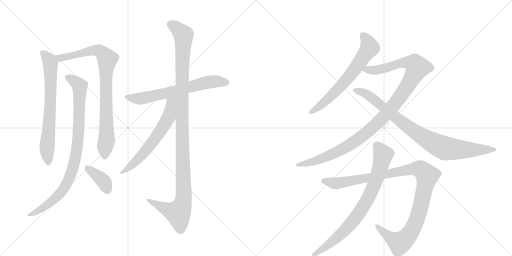
t = 0.00 s
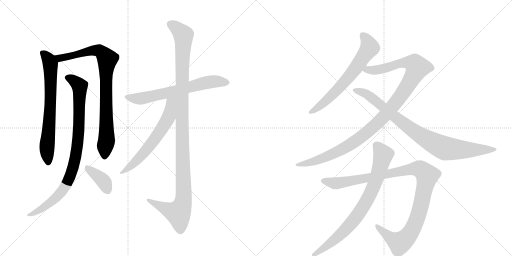
t = 2.21 s
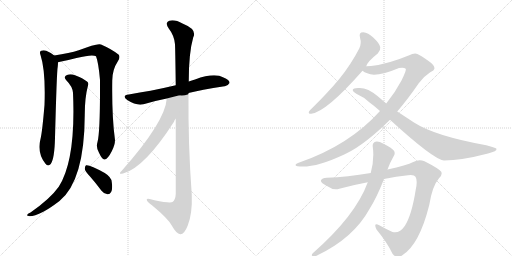
t = 4.42 s
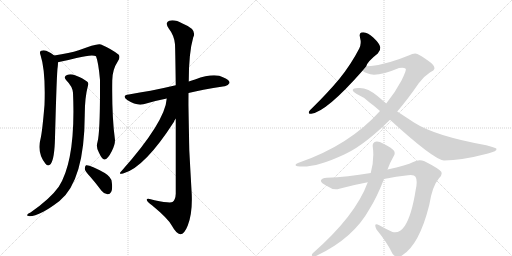
t = 6.63 s
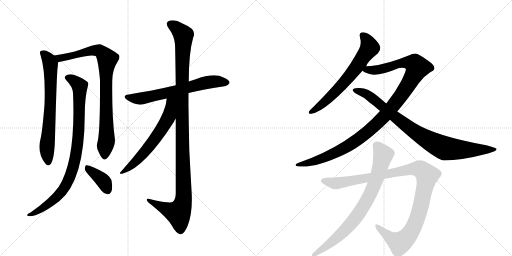
t = 8.85 s
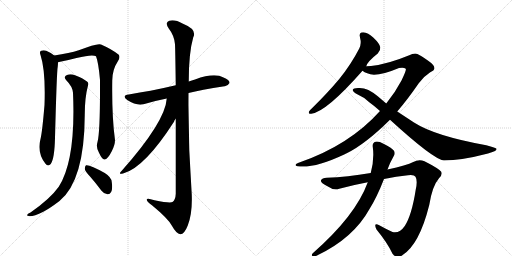
t = 11.06 s

The animated SVG that drew these frames (rendered in a browser with its animation timeline set to each time). Animation: 12 CSS @keyframes rules; one cycle of 11.06 s.

<svg version="1.1" viewBox="0 0 2048 1024" xmlns="http://www.w3.org/2000/svg">
  <g stroke="lightgray" stroke-dasharray="1,1" stroke-width="1" transform="scale(4, 4)">
    <line x1="0" y1="0" x2="256" y2="256"></line>
    <line x1="256" y1="0" x2="0" y2="256"></line>
    <line x1="128" y1="0" x2="128" y2="256"></line>
    <line x1="0" y1="128" x2="256" y2="128"></line>
    <line x1="256" y1="0" x2="512" y2="256"></line>
    <line x1="512" y1="0" x2="256" y2="256"></line>
    <line x1="384" y1="0" x2="384" y2="256"></line>
    <line x1="256" y1="128" x2="512" y2="128"></line>
  </g>
<g transform="scale(1, -1) translate(0, -850)">
   <style type="text/css">
    @keyframes keyframes0 {
      from {
       stroke: black;
       stroke-dashoffset: 705;
       stroke-width: 128;
       }
       70% {
       animation-timing-function: step-end;
       stroke: black;
       stroke-dashoffset: 0;
       stroke-width: 128;
       }
       to {
       stroke: black;
       stroke-width: 1024;
       }
       }
       #make-me-a-hanzi-animation-0 {
         animation: keyframes0 0.823730s both;
         animation-delay: 0.000000s;
         animation-timing-function: linear;
       }
    @keyframes keyframes1 {
      from {
       stroke: black;
       stroke-dashoffset: 871;
       stroke-width: 128;
       }
       74% {
       animation-timing-function: step-end;
       stroke: black;
       stroke-dashoffset: 0;
       stroke-width: 128;
       }
       to {
       stroke: black;
       stroke-width: 1024;
       }
       }
       #make-me-a-hanzi-animation-1 {
         animation: keyframes1 0.958822s both;
         animation-delay: 0.823730s;
         animation-timing-function: linear;
       }
    @keyframes keyframes2 {
      from {
       stroke: black;
       stroke-dashoffset: 909;
       stroke-width: 128;
       }
       75% {
       animation-timing-function: step-end;
       stroke: black;
       stroke-dashoffset: 0;
       stroke-width: 128;
       }
       to {
       stroke: black;
       stroke-width: 1024;
       }
       }
       #make-me-a-hanzi-animation-2 {
         animation: keyframes2 0.989746s both;
         animation-delay: 1.782552s;
         animation-timing-function: linear;
       }
    @keyframes keyframes3 {
      from {
       stroke: black;
       stroke-dashoffset: 383;
       stroke-width: 128;
       }
       55% {
       animation-timing-function: step-end;
       stroke: black;
       stroke-dashoffset: 0;
       stroke-width: 128;
       }
       to {
       stroke: black;
       stroke-width: 1024;
       }
       }
       #make-me-a-hanzi-animation-3 {
         animation: keyframes3 0.561686s both;
         animation-delay: 2.772298s;
         animation-timing-function: linear;
       }
    @keyframes keyframes4 {
      from {
       stroke: black;
       stroke-dashoffset: 660;
       stroke-width: 128;
       }
       68% {
       animation-timing-function: step-end;
       stroke: black;
       stroke-dashoffset: 0;
       stroke-width: 128;
       }
       to {
       stroke: black;
       stroke-width: 1024;
       }
       }
       #make-me-a-hanzi-animation-4 {
         animation: keyframes4 0.787109s both;
         animation-delay: 3.333984s;
         animation-timing-function: linear;
       }
    @keyframes keyframes5 {
      from {
       stroke: black;
       stroke-dashoffset: 1170;
       stroke-width: 128;
       }
       79% {
       animation-timing-function: step-end;
       stroke: black;
       stroke-dashoffset: 0;
       stroke-width: 128;
       }
       to {
       stroke: black;
       stroke-width: 1024;
       }
       }
       #make-me-a-hanzi-animation-5 {
         animation: keyframes5 1.202148s both;
         animation-delay: 4.121094s;
         animation-timing-function: linear;
       }
    @keyframes keyframes6 {
      from {
       stroke: black;
       stroke-dashoffset: 620;
       stroke-width: 128;
       }
       67% {
       animation-timing-function: step-end;
       stroke: black;
       stroke-dashoffset: 0;
       stroke-width: 128;
       }
       to {
       stroke: black;
       stroke-width: 1024;
       }
       }
       #make-me-a-hanzi-animation-6 {
         animation: keyframes6 0.754557s both;
         animation-delay: 5.323242s;
         animation-timing-function: linear;
       }
    @keyframes keyframes7 {
      from {
       stroke: black;
       stroke-dashoffset: 664;
       stroke-width: 128;
       }
       68% {
       animation-timing-function: step-end;
       stroke: black;
       stroke-dashoffset: 0;
       stroke-width: 128;
       }
       to {
       stroke: black;
       stroke-width: 1024;
       }
       }
       #make-me-a-hanzi-animation-7 {
         animation: keyframes7 0.790365s both;
         animation-delay: 6.077799s;
         animation-timing-function: linear;
       }
    @keyframes keyframes8 {
      from {
       stroke: black;
       stroke-dashoffset: 1121;
       stroke-width: 128;
       }
       78% {
       animation-timing-function: step-end;
       stroke: black;
       stroke-dashoffset: 0;
       stroke-width: 128;
       }
       to {
       stroke: black;
       stroke-width: 1024;
       }
       }
       #make-me-a-hanzi-animation-8 {
         animation: keyframes8 1.162272s both;
         animation-delay: 6.868164s;
         animation-timing-function: linear;
       }
    @keyframes keyframes9 {
      from {
       stroke: black;
       stroke-dashoffset: 892;
       stroke-width: 128;
       }
       74% {
       animation-timing-function: step-end;
       stroke: black;
       stroke-dashoffset: 0;
       stroke-width: 128;
       }
       to {
       stroke: black;
       stroke-width: 1024;
       }
       }
       #make-me-a-hanzi-animation-9 {
         animation: keyframes9 0.975911s both;
         animation-delay: 8.030436s;
         animation-timing-function: linear;
       }
    @keyframes keyframes10 {
      from {
       stroke: black;
       stroke-dashoffset: 1100;
       stroke-width: 128;
       }
       78% {
       animation-timing-function: step-end;
       stroke: black;
       stroke-dashoffset: 0;
       stroke-width: 128;
       }
       to {
       stroke: black;
       stroke-width: 1024;
       }
       }
       #make-me-a-hanzi-animation-10 {
         animation: keyframes10 1.145182s both;
         animation-delay: 9.006348s;
         animation-timing-function: linear;
       }
    @keyframes keyframes11 {
      from {
       stroke: black;
       stroke-dashoffset: 804;
       stroke-width: 128;
       }
       72% {
       animation-timing-function: step-end;
       stroke: black;
       stroke-dashoffset: 0;
       stroke-width: 128;
       }
       to {
       stroke: black;
       stroke-width: 1024;
       }
       }
       #make-me-a-hanzi-animation-11 {
         animation: keyframes11 0.904297s both;
         animation-delay: 10.151530s;
         animation-timing-function: linear;
       }
</style>
<path d="M 217 628 Q 208 637 185 647 Q 175 651 164 647 Q 157 643 162 630 Q 183 566 178 430 Q 169 322 162 294 Q 147 240 182 195 Q 192 182 203 194 Q 218 215 220 298 Q 227 566 231 584 Q 232 594 232 601 C 233 616 233 616 217 628 Z" fill="lightgray"></path> 
<path d="M 390 282 Q 383 260 396 239 Q 409 211 418 212 Q 431 213 447 245 Q 460 270 460 290 Q 447 384 449 528 Q 449 571 472 606 Q 482 622 475 631 Q 448 653 404 672 Q 389 678 315 649 Q 279 637 217 628 C 187 623 203 594 232 601 Q 233 602 236 602 Q 276 611 306 618 Q 370 634 384 625 Q 394 600 400 530 Q 401 322 390 282 Z" fill="lightgray"></path> 
<path d="M 292 479 Q 304 211 235 103 Q 201 55 122 0 Q 112 -4 109 -9 Q 105 -13 119 -15 Q 158 -15 238 46 Q 338 127 339 391 Q 339 460 352 508 Q 356 518 348 524 Q 332 537 300 549 Q 282 556 268 550 Q 252 543 265 529 Q 290 504 292 479 Z" fill="lightgray"></path> 
<path d="M 361 143 Q 383 118 406 87 Q 416 74 430 73 Q 439 72 445 83 Q 451 95 447 122 Q 446 141 419 158 Q 359 192 344 189 Q 340 186 339 175 Q 340 165 361 143 Z" fill="lightgray"></path> 
<path d="M 754 478 Q 802 490 898 505 Q 910 504 918 518 Q 919 531 894 540 Q 858 561 780 532 Q 767 529 755 524 L 703 509 Q 648 496 602 487 Q 560 481 515 472 Q 485 468 509 450 Q 546 426 574 433 Q 616 446 667 456 L 754 478 Z" fill="lightgray"></path> 
<path d="M 703 375 Q 703 252 703 75 Q 702 51 690 42 Q 681 36 618 49 Q 584 61 587 50 Q 588 43 609 28 Q 672 -24 687 -52 Q 706 -86 721 -87 Q 737 -88 751 -52 Q 770 -4 767 72 Q 752 276 754 478 L 755 524 Q 755 639 773 701 Q 789 732 732 755 Q 698 774 677 767 Q 658 760 675 736 Q 697 708 700 673 Q 701 655 703 509 L 703 375 Z" fill="lightgray"></path> 
<path d="M 667 456 Q 661 363 487 167 Q 469 149 495 157 Q 579 181 696 363 Q 697 370 703 375 C 773 480 673 508 667 456 Z" fill="lightgray"></path> 
<path d="M 1465 585 Q 1469 603 1511 636 Q 1523 648 1521 661 Q 1520 674 1494 699 Q 1472 720 1453 721 Q 1434 721 1440 700 Q 1447 675 1437 656 Q 1404 592 1357 534 Q 1311 479 1250 419 Q 1240 410 1236 404 Q 1232 394 1245 395 Q 1305 402 1450 567 L 1465 585 Z" fill="lightgray"></path> 
<path d="M 1589 404 Q 1631 453 1675 517 Q 1694 544 1721 561 Q 1737 568 1738 577 Q 1738 590 1710 609 Q 1676 634 1661 636 Q 1649 636 1637 629 Q 1550 593 1484 586 Q 1471 586 1465 585 C 1435 583 1423 580 1450 567 Q 1465 555 1496 551 Q 1532 551 1596 578 Q 1615 582 1623 575 Q 1627 571 1606 528 Q 1582 482 1545 436 L 1520 406 Q 1397 268 1192 198 Q 1182 195 1182 190 Q 1182 186 1190 185 Q 1256 175 1379 233 Q 1382 236 1387 237 Q 1462 274 1560 371 L 1589 404 Z" fill="lightgray"></path> 
<path d="M 1560 371 Q 1734 212 1776 208 Q 1845 208 1952 236 Q 1989 245 1986 255 Q 1985 259 1945 269 Q 1740 306 1656 360 L 1589 404 L 1545 436 L 1511 465 Q 1468 502 1432 498 Q 1413 497 1411 491 Q 1410 484 1427 474 Q 1457 461 1477 441 Q 1498 426 1520 406 L 1560 371 Z" fill="lightgray"></path> 
<path d="M 1536 134 Q 1585 144 1632 149 Q 1657 152 1662 143 Q 1671 128 1663 92 Q 1647 -11 1619 -54 Q 1598 -85 1570 -78 Q 1542 -65 1517 -51 Q 1492 -38 1506 -68 Q 1551 -123 1570 -165 Q 1588 -187 1608 -172 Q 1677 -130 1717 30 Q 1729 106 1756 137 Q 1771 150 1765 163 Q 1755 176 1698 205 Q 1676 215 1653 202 Q 1628 189 1550 172 L 1483 158 Q 1389 142 1307 139 Q 1288 139 1284 129 Q 1281 120 1308 106 Q 1335 87 1357 95 Q 1417 111 1471 121 L 1536 134 Z" fill="lightgray"></path> 
<path d="M 1471 121 Q 1423 -12 1251 -163 Q 1244 -172 1250 -174 Q 1259 -177 1270 -171 Q 1414 -102 1478 14 Q 1508 62 1536 134 L 1550 172 Q 1560 200 1575 226 Q 1582 236 1576 247 Q 1569 257 1536 274 Q 1512 287 1502 283 Q 1489 279 1491 263 Q 1498 214 1483 158 L 1471 121 Z" fill="lightgray"></path> 
      <clipPath id="make-me-a-hanzi-clip-0">
      <path d="M 217 628 Q 208 637 185 647 Q 175 651 164 647 Q 157 643 162 630 Q 183 566 178 430 Q 169 322 162 294 Q 147 240 182 195 Q 192 182 203 194 Q 218 215 220 298 Q 227 566 231 584 Q 232 594 232 601 C 233 616 233 616 217 628 Z" fill="lightgray"></path>
      </clipPath>
      <path clip-path="url(#make-me-a-hanzi-clip-0)" d="M 171 638 L 197 608 L 202 587 L 199 368 L 187 258 L 193 200 " fill="none" id="make-me-a-hanzi-animation-0" stroke-dasharray="577 1154" stroke-linecap="round"></path>

      <clipPath id="make-me-a-hanzi-clip-1">
      <path d="M 390 282 Q 383 260 396 239 Q 409 211 418 212 Q 431 213 447 245 Q 460 270 460 290 Q 447 384 449 528 Q 449 571 472 606 Q 482 622 475 631 Q 448 653 404 672 Q 389 678 315 649 Q 279 637 217 628 C 187 623 203 594 232 601 Q 233 602 236 602 Q 276 611 306 618 Q 370 634 384 625 Q 394 600 400 530 Q 401 322 390 282 Z" fill="lightgray"></path>
      </clipPath>
      <path clip-path="url(#make-me-a-hanzi-clip-1)" d="M 226 624 L 239 617 L 315 632 L 331 641 L 388 648 L 401 646 L 429 614 L 423 542 L 426 285 L 419 223 " fill="none" id="make-me-a-hanzi-animation-1" stroke-dasharray="743 1486" stroke-linecap="round"></path>

      <clipPath id="make-me-a-hanzi-clip-2">
      <path d="M 292 479 Q 304 211 235 103 Q 201 55 122 0 Q 112 -4 109 -9 Q 105 -13 119 -15 Q 158 -15 238 46 Q 338 127 339 391 Q 339 460 352 508 Q 356 518 348 524 Q 332 537 300 549 Q 282 556 268 550 Q 252 543 265 529 Q 290 504 292 479 Z" fill="lightgray"></path>
      </clipPath>
      <path clip-path="url(#make-me-a-hanzi-clip-2)" d="M 270 539 L 310 515 L 319 495 L 315 316 L 292 179 L 268 117 L 237 72 L 189 29 L 141 0 L 117 -7 " fill="none" id="make-me-a-hanzi-animation-2" stroke-dasharray="781 1562" stroke-linecap="round"></path>

      <clipPath id="make-me-a-hanzi-clip-3">
      <path d="M 361 143 Q 383 118 406 87 Q 416 74 430 73 Q 439 72 445 83 Q 451 95 447 122 Q 446 141 419 158 Q 359 192 344 189 Q 340 186 339 175 Q 340 165 361 143 Z" fill="lightgray"></path>
      </clipPath>
      <path clip-path="url(#make-me-a-hanzi-clip-3)" d="M 347 180 L 410 130 L 431 88 " fill="none" id="make-me-a-hanzi-animation-3" stroke-dasharray="255 510" stroke-linecap="round"></path>

      <clipPath id="make-me-a-hanzi-clip-4">
      <path d="M 754 478 Q 802 490 898 505 Q 910 504 918 518 Q 919 531 894 540 Q 858 561 780 532 Q 767 529 755 524 L 703 509 Q 648 496 602 487 Q 560 481 515 472 Q 485 468 509 450 Q 546 426 574 433 Q 616 446 667 456 L 754 478 Z" fill="lightgray"></path>
      </clipPath>
      <path clip-path="url(#make-me-a-hanzi-clip-4)" d="M 510 462 L 565 456 L 843 523 L 906 519 " fill="none" id="make-me-a-hanzi-animation-4" stroke-dasharray="532 1064" stroke-linecap="round"></path>

      <clipPath id="make-me-a-hanzi-clip-5">
      <path d="M 703 375 Q 703 252 703 75 Q 702 51 690 42 Q 681 36 618 49 Q 584 61 587 50 Q 588 43 609 28 Q 672 -24 687 -52 Q 706 -86 721 -87 Q 737 -88 751 -52 Q 770 -4 767 72 Q 752 276 754 478 L 755 524 Q 755 639 773 701 Q 789 732 732 755 Q 698 774 677 767 Q 658 760 675 736 Q 697 708 700 673 Q 701 655 703 509 L 703 375 Z" fill="lightgray"></path>
      </clipPath>
      <path clip-path="url(#make-me-a-hanzi-clip-5)" d="M 684 751 L 734 710 L 727 522 L 735 62 L 729 29 L 713 -2 L 647 22 L 607 41 L 605 48 L 594 48 " fill="none" id="make-me-a-hanzi-animation-5" stroke-dasharray="1042 2084" stroke-linecap="round"></path>

      <clipPath id="make-me-a-hanzi-clip-6">
      <path d="M 667 456 Q 661 363 487 167 Q 469 149 495 157 Q 579 181 696 363 Q 697 370 703 375 C 773 480 673 508 667 456 Z" fill="lightgray"></path>
      </clipPath>
      <path clip-path="url(#make-me-a-hanzi-clip-6)" d="M 699 458 L 684 440 L 679 398 L 668 367 L 622 296 L 558 219 L 497 167 " fill="none" id="make-me-a-hanzi-animation-6" stroke-dasharray="492 984" stroke-linecap="round"></path>

      <clipPath id="make-me-a-hanzi-clip-7">
      <path d="M 1465 585 Q 1469 603 1511 636 Q 1523 648 1521 661 Q 1520 674 1494 699 Q 1472 720 1453 721 Q 1434 721 1440 700 Q 1447 675 1437 656 Q 1404 592 1357 534 Q 1311 479 1250 419 Q 1240 410 1236 404 Q 1232 394 1245 395 Q 1305 402 1450 567 L 1465 585 Z" fill="lightgray"></path>
      </clipPath>
      <path clip-path="url(#make-me-a-hanzi-clip-7)" d="M 1451 708 L 1470 685 L 1479 658 L 1378 521 L 1284 429 L 1244 403 " fill="none" id="make-me-a-hanzi-animation-7" stroke-dasharray="536 1072" stroke-linecap="round"></path>

      <clipPath id="make-me-a-hanzi-clip-8">
      <path d="M 1589 404 Q 1631 453 1675 517 Q 1694 544 1721 561 Q 1737 568 1738 577 Q 1738 590 1710 609 Q 1676 634 1661 636 Q 1649 636 1637 629 Q 1550 593 1484 586 Q 1471 586 1465 585 C 1435 583 1423 580 1450 567 Q 1465 555 1496 551 Q 1532 551 1596 578 Q 1615 582 1623 575 Q 1627 571 1606 528 Q 1582 482 1545 436 L 1520 406 Q 1397 268 1192 198 Q 1182 195 1182 190 Q 1182 186 1190 185 Q 1256 175 1379 233 Q 1382 236 1387 237 Q 1462 274 1560 371 L 1589 404 Z" fill="lightgray"></path>
      </clipPath>
      <path clip-path="url(#make-me-a-hanzi-clip-8)" d="M 1457 569 L 1522 573 L 1618 600 L 1658 595 L 1668 577 L 1635 514 L 1582 438 L 1484 333 L 1424 287 L 1327 232 L 1229 197 L 1189 192 " fill="none" id="make-me-a-hanzi-animation-8" stroke-dasharray="993 1986" stroke-linecap="round"></path>

      <clipPath id="make-me-a-hanzi-clip-9">
      <path d="M 1560 371 Q 1734 212 1776 208 Q 1845 208 1952 236 Q 1989 245 1986 255 Q 1985 259 1945 269 Q 1740 306 1656 360 L 1589 404 L 1545 436 L 1511 465 Q 1468 502 1432 498 Q 1413 497 1411 491 Q 1410 484 1427 474 Q 1457 461 1477 441 Q 1498 426 1520 406 L 1560 371 Z" fill="lightgray"></path>
      </clipPath>
      <path clip-path="url(#make-me-a-hanzi-clip-9)" d="M 1417 489 L 1448 482 L 1480 465 L 1584 377 L 1662 320 L 1782 256 L 1871 250 L 1981 253 " fill="none" id="make-me-a-hanzi-animation-9" stroke-dasharray="764 1528" stroke-linecap="round"></path>

      <clipPath id="make-me-a-hanzi-clip-10">
      <path d="M 1536 134 Q 1585 144 1632 149 Q 1657 152 1662 143 Q 1671 128 1663 92 Q 1647 -11 1619 -54 Q 1598 -85 1570 -78 Q 1542 -65 1517 -51 Q 1492 -38 1506 -68 Q 1551 -123 1570 -165 Q 1588 -187 1608 -172 Q 1677 -130 1717 30 Q 1729 106 1756 137 Q 1771 150 1765 163 Q 1755 176 1698 205 Q 1676 215 1653 202 Q 1628 189 1550 172 L 1483 158 Q 1389 142 1307 139 Q 1288 139 1284 129 Q 1281 120 1308 106 Q 1335 87 1357 95 Q 1417 111 1471 121 L 1536 134 Z" fill="lightgray"></path>
      </clipPath>
      <path clip-path="url(#make-me-a-hanzi-clip-10)" d="M 1293 127 L 1347 117 L 1648 174 L 1674 175 L 1692 167 L 1709 147 L 1684 27 L 1661 -44 L 1632 -95 L 1599 -122 L 1560 -100 L 1508 -57 " fill="none" id="make-me-a-hanzi-animation-10" stroke-dasharray="972 1944" stroke-linecap="round"></path>

      <clipPath id="make-me-a-hanzi-clip-11">
      <path d="M 1471 121 Q 1423 -12 1251 -163 Q 1244 -172 1250 -174 Q 1259 -177 1270 -171 Q 1414 -102 1478 14 Q 1508 62 1536 134 L 1550 172 Q 1560 200 1575 226 Q 1582 236 1576 247 Q 1569 257 1536 274 Q 1512 287 1502 283 Q 1489 279 1491 263 Q 1498 214 1483 158 L 1471 121 Z" fill="lightgray"></path>
      </clipPath>
      <path clip-path="url(#make-me-a-hanzi-clip-11)" d="M 1506 268 L 1533 231 L 1507 137 L 1471 55 L 1429 -13 L 1373 -78 L 1301 -139 L 1255 -169 " fill="none" id="make-me-a-hanzi-animation-11" stroke-dasharray="676 1352" stroke-linecap="round"></path>

</g>
</svg>
